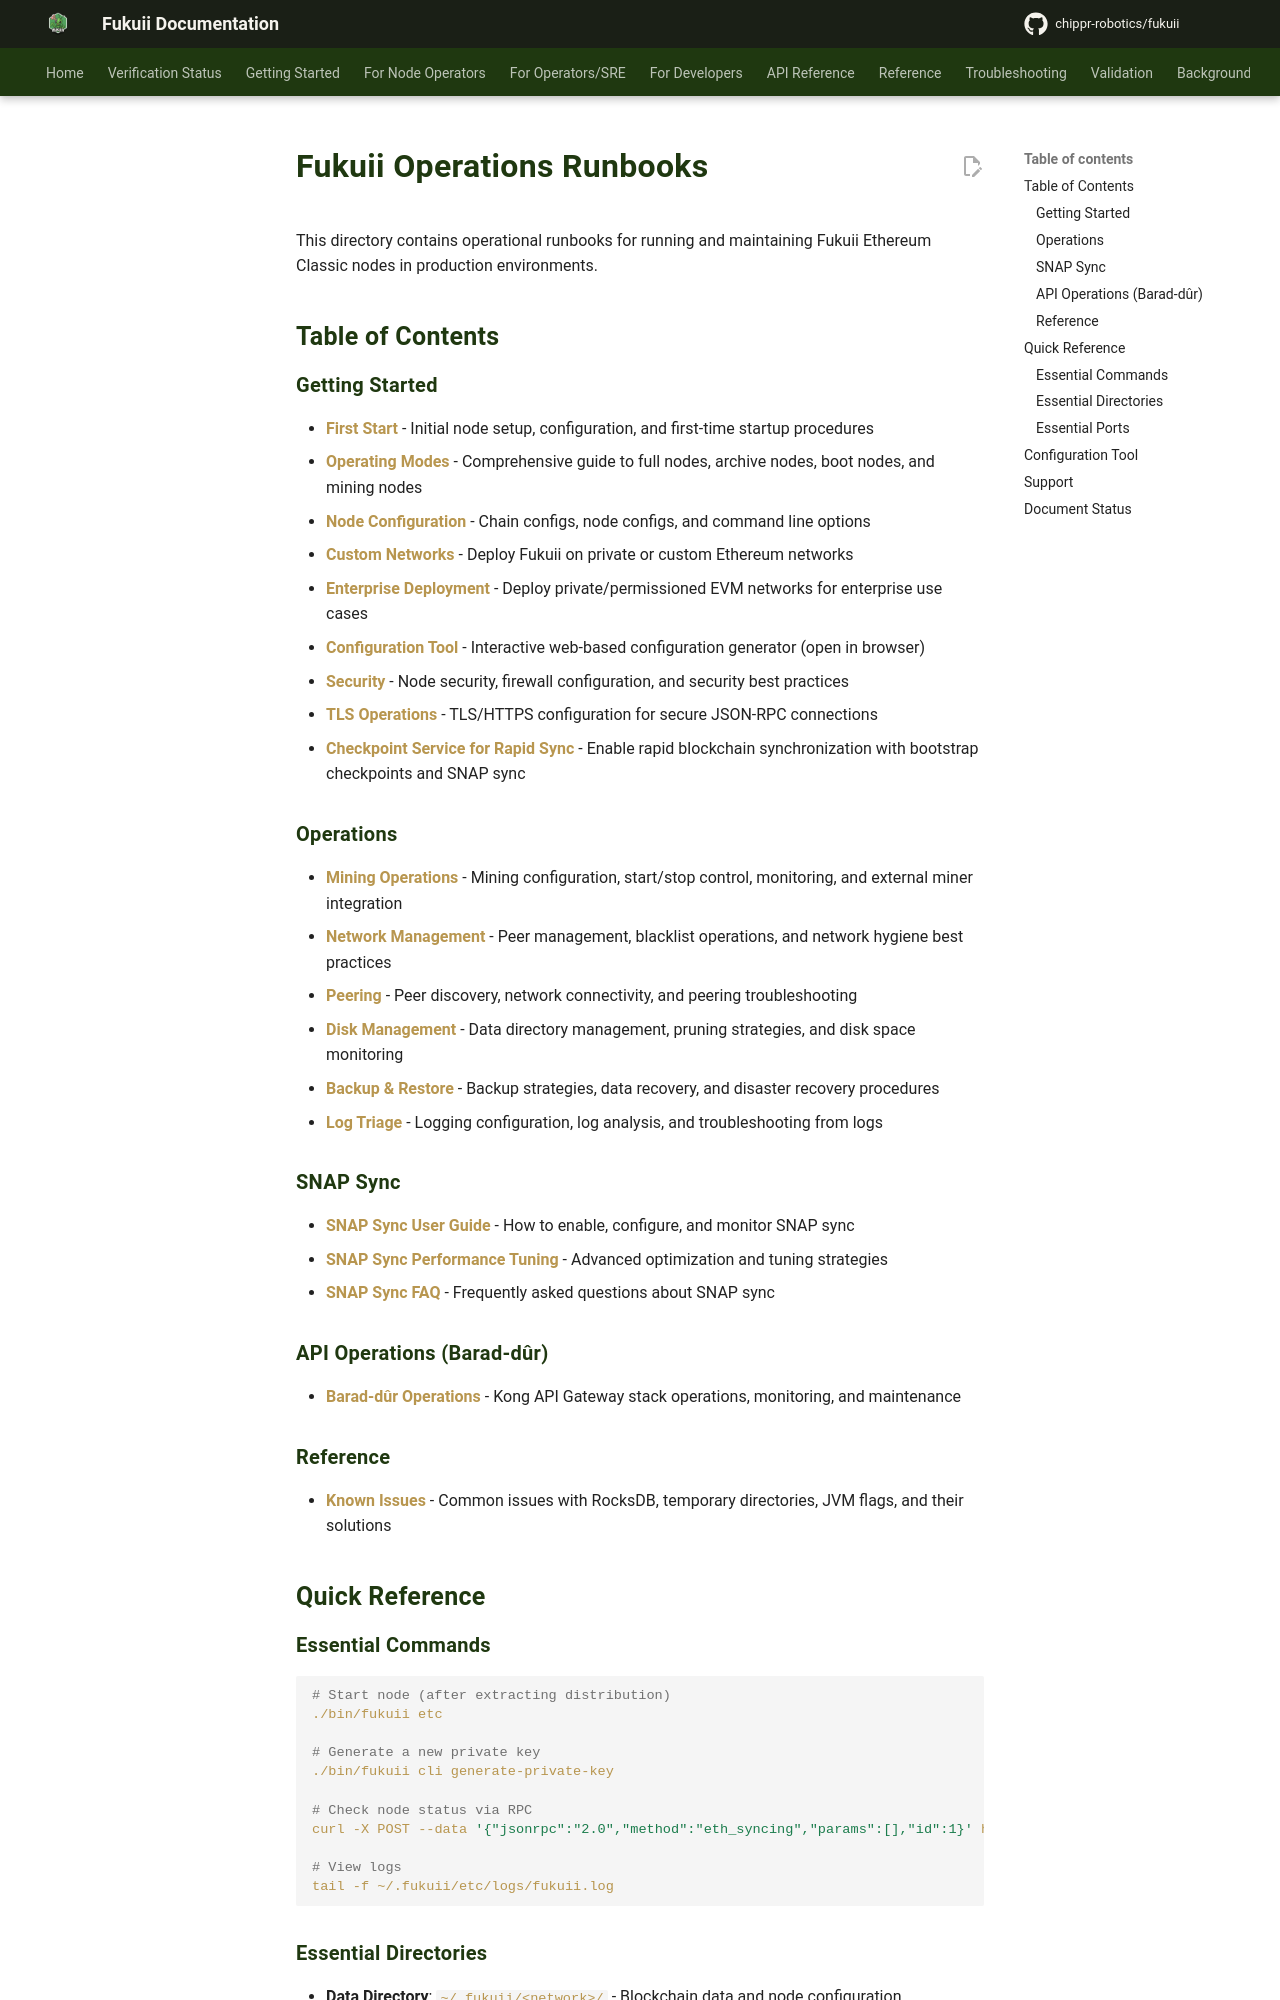

repository: chippr-robotics/fukuii · page: pr-preview/pr-1490/runbooks/index.html · generator: mkdocs

# Fukuii Operations Runbooks

This directory contains operational runbooks for running and maintaining Fukuii Ethereum Classic nodes in production environments.

## Table of Contents

### Getting Started
- **[First Start](first-start.md)** - Initial node setup, configuration, and first-time startup procedures
- **[Operating Modes](operating-modes.md)** - Comprehensive guide to full nodes, archive nodes, boot nodes, and mining nodes
- **[Node Configuration](node-configuration.md)** - Chain configs, node configs, and command line options
- **[Custom Networks](custom-networks.md)** - Deploy Fukuii on private or custom Ethereum networks
- **[Hoodi](hoodi.md)** - Run Fukuii on the Hoodi testnet (ETH, built in)
- **[Ephemery](ephemery.md)** - Run Fukuii on the Ephemery testnet (ETH, resets every 28 days)
- **[Enterprise Deployment](enterprise-deployment.md)** - Deploy private/permissioned EVM networks for enterprise use cases
- **[Configuration Tool](../tools/fukuii-configurator.html)** - Interactive web-based configuration generator (open in browser)
- **[Security](security.md)** - Node security, firewall configuration, and security best practices
- **[TLS Operations](tls-operations.md)** - TLS/HTTPS configuration for secure JSON-RPC connections
- **[Checkpoint Service for Rapid Sync](checkpoint-service.md)** - Enable rapid blockchain synchronization with bootstrap checkpoints and SNAP sync

### Operations
- **[Olympia EIP-2935 Deployment](olympia-eip2935-deployment.md)** - Send EIP-2935's history-contract deploy transaction on Mordor and ETC mainnet before Olympia
- **[Mining Operations](mining-operations.md)** - Mining configuration, start/stop control, monitoring, and external miner integration
- **[Network Management](network-management.md)** - Peer management, blacklist operations, and network hygiene best practices
- **[Peering](peering.md)** - Peer discovery, network connectivity, and peering troubleshooting
- **[Disk Management](disk-management.md)** - Data directory management, pruning strategies, and disk space monitoring
- **[Backup & Restore](backup-restore.md)** - Backup strategies, data recovery, and disaster recovery procedures
- **[Log Triage](log-triage.md)** - Logging configuration, log analysis, and troubleshooting from logs

### SNAP Sync
- **[SNAP Sync User Guide](snap-sync-user-guide.md)** - How to enable, configure, and monitor SNAP sync
- **[SNAP Sync Performance Tuning](snap-sync-performance-tuning.md)** - Advanced optimization and tuning strategies
- **[SNAP Sync FAQ](snap-sync-faq.md)** - Frequently asked questions about SNAP sync

### API Operations (Barad-dûr)
- **[Barad-dûr Operations](barad-dur-operations.md)** - Kong API Gateway stack operations, monitoring, and maintenance

### Reference
- **[Known Issues](known-issues.md)** - Common issues with RocksDB, temporary directories, JVM flags, and their solutions

## Quick Reference

### Essential Commands
```bash
# Start node (after extracting distribution)
./bin/fukuii etc

# Generate a new private key
./bin/fukuii cli generate-private-key

# Check node status via RPC
curl -X POST --data '{"jsonrpc":"2.0","method":"eth_syncing","params":[],"id":1}' http://localhost:8546

# View logs
tail -f ~/.fukuii/etc/logs/fukuii.log
```
